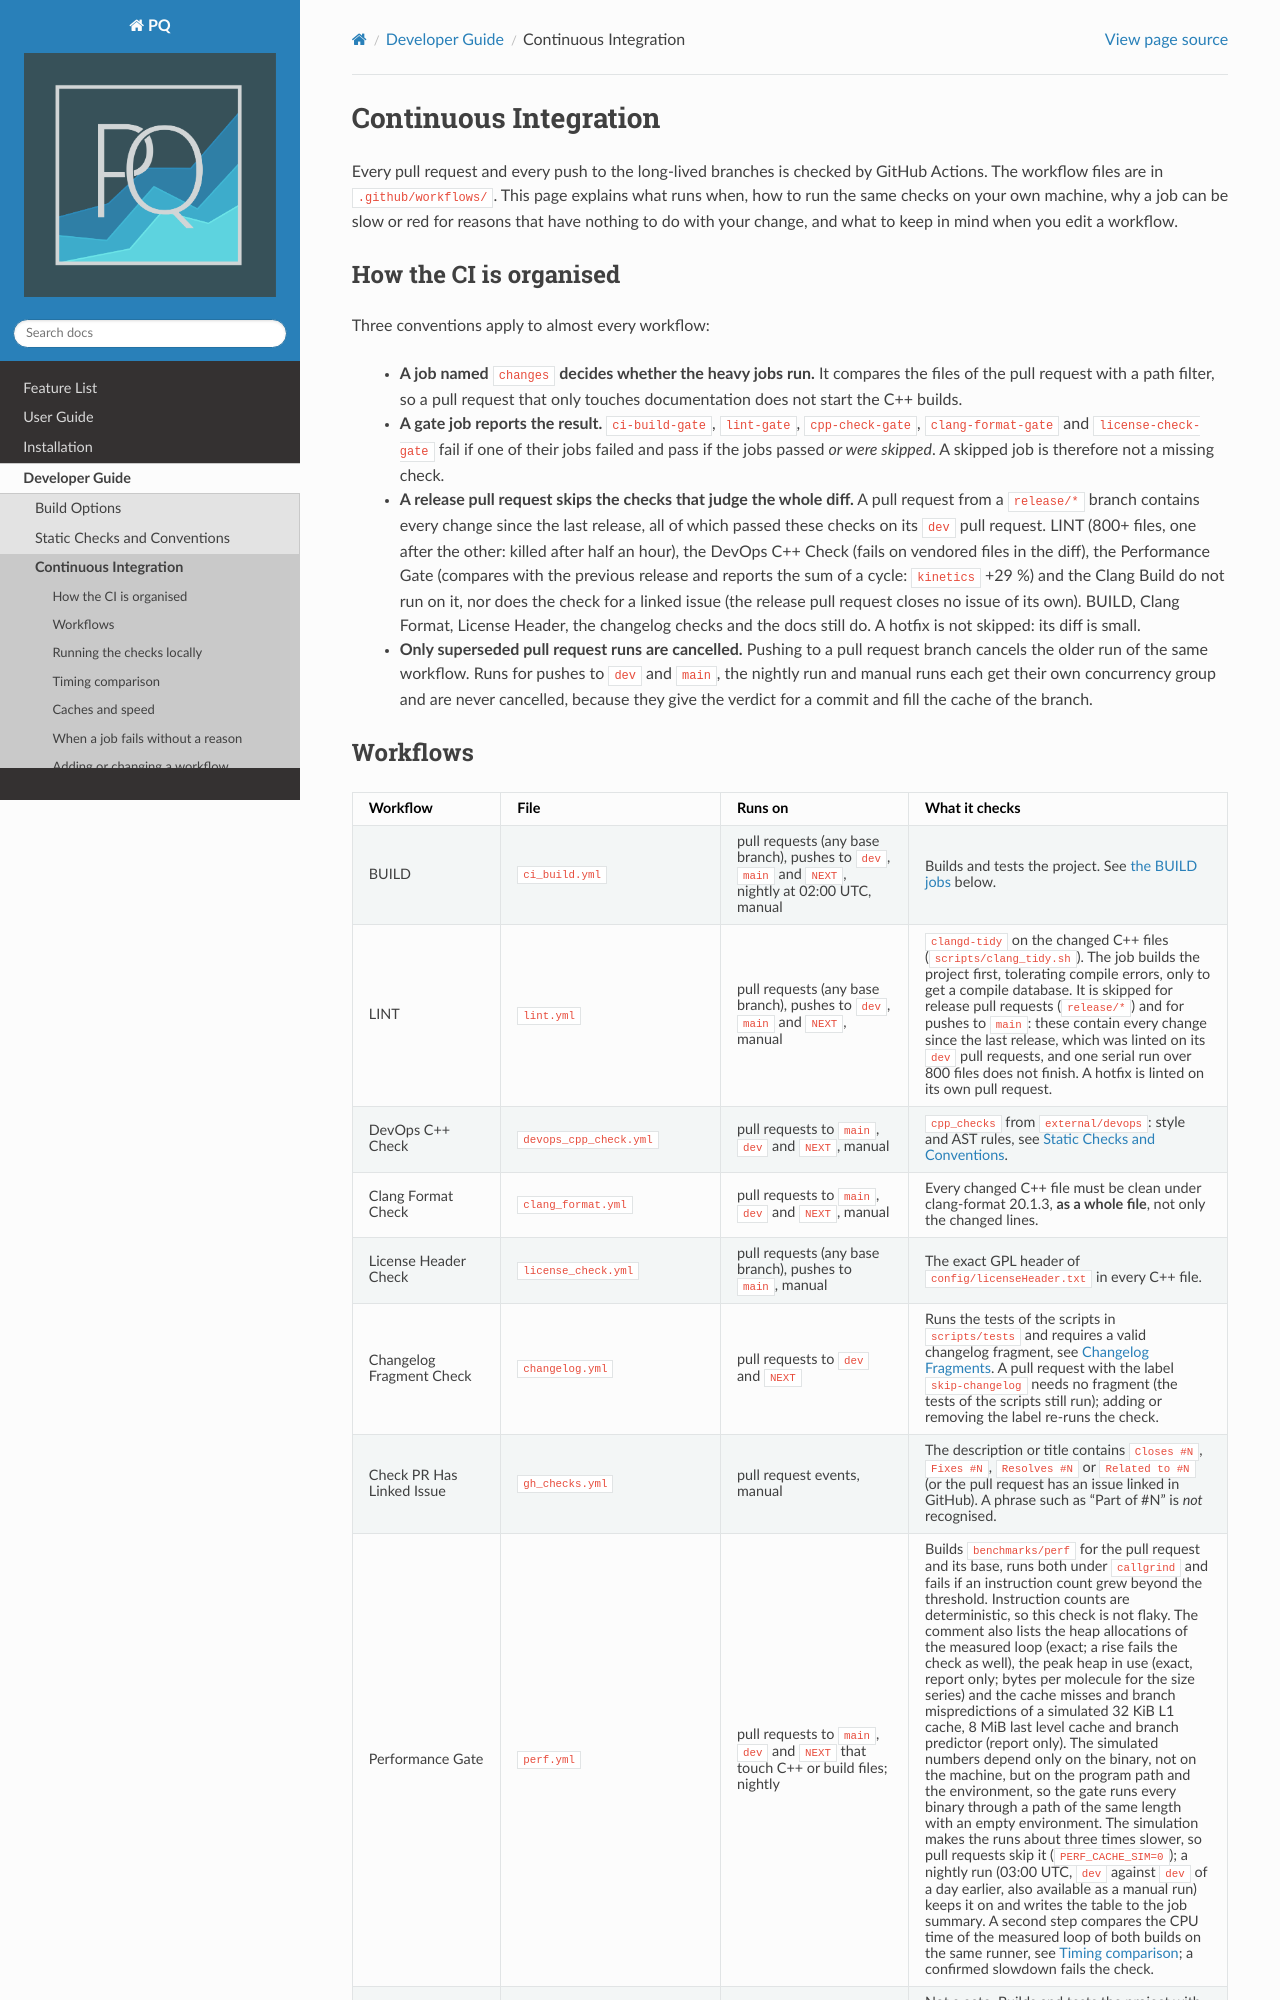

repository: MolarVerse/PQ · page: src/developerGuide/continuousIntegration.html · generator: sphinx

.. _continuousIntegration:

######################
Continuous Integration
######################

Every pull request and every push to the long-lived branches is checked by GitHub Actions. The workflow files are in
``.github/workflows/``. This page explains what runs when, how to run the same checks on your own machine, why a job
can be slow or red for reasons that have nothing to do with your change, and what to keep in mind when you edit a
workflow.

***********************
How the CI is organised
***********************

Three conventions apply to almost every workflow:

    - **A job named** ``changes`` **decides whether the heavy jobs run.** It compares the files of the pull request with a path
      filter, so a pull request that only touches documentation does not start the C++ builds.
    - **A gate job reports the result.** ``ci-build-gate``, ``lint-gate``, ``cpp-check-gate``, ``clang-format-gate`` and
      ``license-check-gate`` fail if one of their jobs failed and pass if the jobs passed *or were skipped*. A skipped
      job is therefore not a missing check.
    - **A release pull request skips the checks that judge the whole diff.** A pull request from a ``release/*`` branch
      contains every change since the last release, all of which passed these checks on its ``dev`` pull request. LINT
      (800+ files, one after the other: killed after half an hour), the DevOps C++ Check (fails on vendored files in
      the diff), the Performance Gate (compares with the previous release and reports the sum of a cycle: ``kinetics``
      +29 %) and the Clang Build do not run on it, nor does the check for a linked issue (the release pull request
      closes no issue of its own). BUILD, Clang Format, License Header, the changelog checks and the
      docs still do. A hotfix is not skipped: its diff is small.
    - **Only superseded pull request runs are cancelled.** Pushing to a pull request branch cancels the older run of
      the same workflow. Runs for pushes to ``dev`` and ``main``, the nightly run and manual runs each get their own
      concurrency group and are never cancelled, because they give the verdict for a commit and fill the cache of the
      branch.
